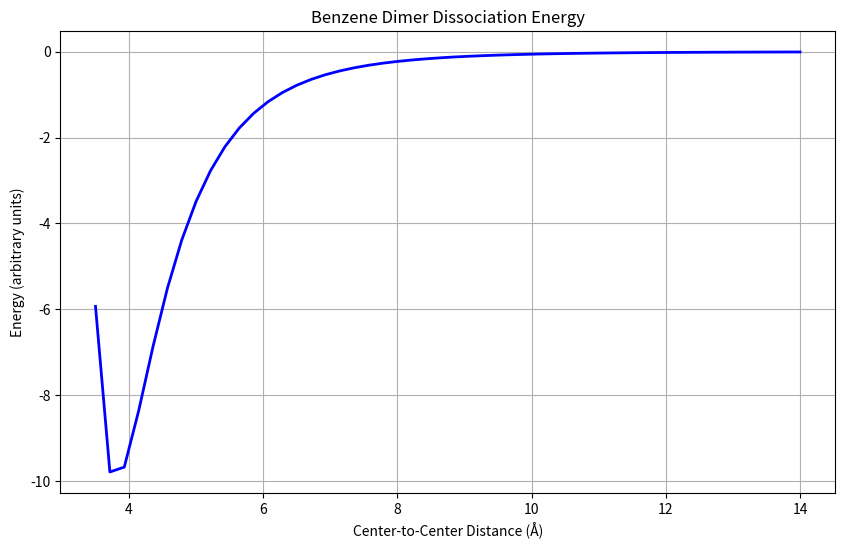
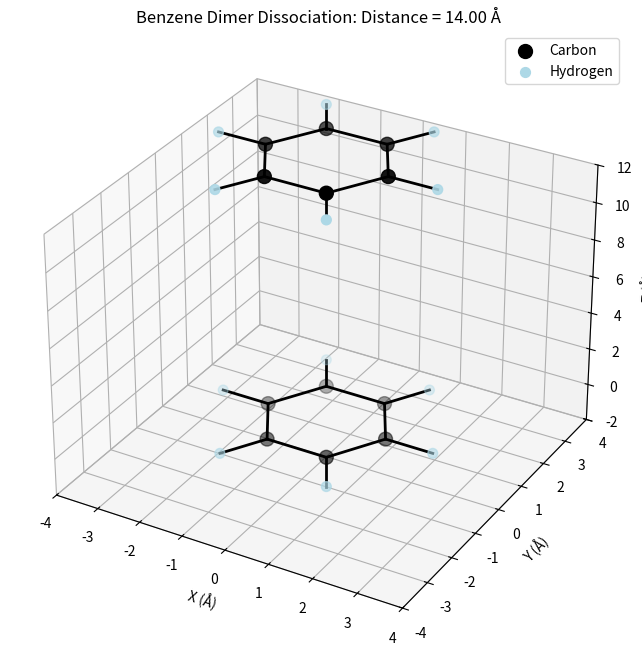

Recreate these plots in Python, in order.
import numpy as np
import matplotlib.pyplot as plt
from mpl_toolkits.mplot3d import Axes3D
from matplotlib.animation import FuncAnimation

def generate_benzene_coordinates():
    """
    Generate coordinates for a single benzene molecule in the xy-plane.
    
    Returns:
    numpy.ndarray: Array of shape (12, 3) containing the coordinates of all atoms
                  (6 Carbon atoms and 6 Hydrogen atoms)
    """
    # Fixed parameters
    C_C_bond_length = 1.39  # Angstrom
    C_H_bond_length = 1.09  # Angstrom
    
    # Calculate positions of carbon atoms in a regular hexagon in the xy-plane
    carbon_positions = []
    for i in range(6):
        angle = 2 * np.pi * i / 6
        x = C_C_bond_length * np.cos(angle)
        y = C_C_bond_length * np.sin(angle)
        z = 0.0
        carbon_positions.append(np.array([x, y, z]))
    
    # Calculate positions of hydrogen atoms
    hydrogen_positions = []
    for i in range(6):
        # Vector from origin to carbon
        c_vec = carbon_positions[i]
        c_vec_unit = c_vec / np.linalg.norm(c_vec)
        
        # Hydrogen position is further out in the same direction
        h_pos = carbon_positions[i] + c_vec_unit * C_H_bond_length
        hydrogen_positions.append(h_pos)
    
    # Combine carbon and hydrogen positions
    return np.vstack([carbon_positions, hydrogen_positions])

def calculate_center_of_mass(coordinates):
    """
    Calculate the center of mass of a molecule.
    Assuming C and H masses (simplified).
    
    Parameters:
    coordinates (numpy.ndarray): Atom coordinates
    
    Returns:
    numpy.ndarray: Center of mass coordinates
    """
    # Atomic masses (amu)
    masses = {
        'C': 12.01,
        'H': 1.01
    }
    
    # For benzene, first 6 atoms are carbon, next 6 are hydrogen
    atom_masses = np.array([masses['C']] * 6 + [masses['H']] * 6)
    
    # Calculate center of mass
    total_mass = np.sum(atom_masses)
    weighted_coords = coordinates * atom_masses[:, np.newaxis]
    com = np.sum(weighted_coords, axis=0) / total_mass
    
    return com

def generate_benzene_dimer_coordinates(distance):
    """
    Generate coordinates for a benzene dimer with specified center-to-center distance.
    First benzene is in the xy-plane. Second benzene is stacked above it.
    
    Parameters:
    distance (float): Center-to-center distance in Angstroms
    
    Returns:
    numpy.ndarray: Array of shape (24, 3) containing the coordinates of all atoms
    """
    # Generate coordinates for the first benzene (in xy-plane)
    benzene1 = generate_benzene_coordinates()
    
    # Calculate center of mass for the first benzene
    com1 = calculate_center_of_mass(benzene1)
    
    # Shift the first benzene so its center of mass is at the origin
    benzene1 = benzene1 - com1
    
    # Make a copy of benzene1 for the second molecule
    benzene2 = benzene1.copy()
    
    # Position the second benzene above the first, shifted by the specified distance in z-direction
    benzene2[:, 2] += distance
    
    # Combine both benzenes
    return np.vstack([benzene1, benzene2])

def calculate_energy(distance):
    """
    Calculate a model energy for benzene dimer dissociation.
    This uses a simplified model for pi-pi stacking interactions.
    
    Parameters:
    distance (float): Center-to-center distance in Angstroms
    
    Returns:
    float: Energy in arbitrary units
    """
    # Parameters for a simple Lennard-Jones-like potential
    epsilon = 10.0  # Depth of potential well
    sigma = 3.8     # Optimal stacking distance
    
    # Simplified potential for pi-pi stacking
    energy = epsilon * ((sigma/distance)**12 - 2*(sigma/distance)**6)
    
    return energy

def write_xyz_file(filename, coordinates, distance):
    """
    Write the coordinates to an XYZ file.
    
    Parameters:
    filename (str): Name of the output file
    coordinates (numpy.ndarray): Array containing atom coordinates
    distance (float): Center-to-center distance for the file comment line
    """
    # First 6 atoms of each benzene are carbon, next 6 are hydrogen
    atoms = ['C'] * 6 + ['H'] * 6 + ['C'] * 6 + ['H'] * 6
    
    with open(filename, 'w') as f:
        f.write(f'{len(atoms)}\n')
        f.write(f'Benzene dimer with center-to-center distance = {distance:.2f} Angstrom\n')
        
        for atom, pos in zip(atoms, coordinates):
            f.write(f'{atom} {pos[0]:.6f} {pos[1]:.6f} {pos[2]:.6f}\n')

# Main script
if __name__ == "__main__":
    # Distances to simulate (Angstrom)
    start_distance = 3.5  # Typical pi-stacking distance
    end_distance = 14.0
    num_steps = 50
    
    distances = np.linspace(start_distance, end_distance, num_steps)
    
    # Calculate energies
    energies = [calculate_energy(d) for d in distances]
    
    # Write XYZ files for each step
    for i, distance in enumerate(distances):
        coordinates = generate_benzene_dimer_coordinates(distance)
        # write_xyz_file(f'benzene_dimer_{i+1:03d}.xyz', coordinates, distance)
        write_xyz_file(f'benzene_dimer_{distance:.2f}.xyz', coordinates, distance)
    
    # Create a merged XYZ file for animation in visualization software
    with open('benzene_dimer_animation.xyz', 'w') as outfile:
        for i, distance in enumerate(distances):
            coordinates = generate_benzene_dimer_coordinates(distance)
            atoms = ['C'] * 6 + ['H'] * 6 + ['C'] * 6 + ['H'] * 6
            
            outfile.write(f'{len(atoms)}\n')
            outfile.write(f'Benzene dimer with center-to-center distance = {distance:.2f} Angstrom\n')
            
            for atom, pos in zip(atoms, coordinates):
                outfile.write(f'{atom} {pos[0]:.6f} {pos[1]:.6f} {pos[2]:.6f}\n')
    
    # Create an energy plot
    plt.figure(figsize=(10, 6))
    plt.plot(distances, energies, 'b-', linewidth=2)
    plt.xlabel('Center-to-Center Distance (Å)')
    plt.ylabel('Energy (arbitrary units)')
    plt.title('Benzene Dimer Dissociation Energy')
    plt.grid(True)
    plt.savefig('benzene_dimer_energy.png', dpi=300)
    
    # Create a 3D animation of the dissociation
    fig = plt.figure(figsize=(10, 8))
    ax = fig.add_subplot(111, projection='3d')
    
    # Initialize scatter plots for carbon and hydrogen atoms
    carbon_scatter = ax.scatter([], [], [], c='black', s=100, label='Carbon')
    hydrogen_scatter = ax.scatter([], [], [], c='lightblue', s=50, label='Hydrogen')
    
    # Initialize lines for bonds
    # For benzene, we need 12 C-C bonds (6 for each molecule) + 12 C-H bonds (6 for each molecule)
    lines = [ax.plot([], [], [], 'k-', linewidth=2)[0] for _ in range(24)]
    
    # Set axis labels
    ax.set_xlabel('X (Å)')
    ax.set_ylabel('Y (Å)')
    ax.set_zlabel('Z (Å)')
    
    # Function to initialize the animation
    def init():
        ax.set_xlim(-4, 4)
        ax.set_ylim(-4, 4)
        ax.set_zlim(-2, 12)
        ax.legend()
        return (carbon_scatter, hydrogen_scatter) + tuple(lines)
    
    def get_bonds(coordinates):
        """
        Get the bonds between atoms for visualization.
        
        Parameters:
        coordinates (numpy.ndarray): Atom coordinates
        
        Returns:
        list: List of pairs of indices representing bonds
        """
        bonds = []
        # C-C bonds for first benzene (indices 0-5)
        for i in range(5):
            bonds.append((i, i+1))
        bonds.append((5, 0))  # Close the ring
        
        # C-H bonds for first benzene
        for i in range(6):
            bonds.append((i, i+6))
        
        # C-C bonds for second benzene (indices 12-17)
        for i in range(12, 17):
            bonds.append((i, i+1))
        bonds.append((17, 12))  # Close the ring
        
        # C-H bonds for second benzene
        for i in range(6):
            bonds.append((i+12, i+18))
        
        return bonds
    
    # Function to update the animation at each frame
    def update(frame):
        coordinates = generate_benzene_dimer_coordinates(distances[frame])
        
        # Update positions of carbon atoms (indices 0-5 and 12-17)
        carbon_pos = np.vstack([coordinates[:6], coordinates[12:18]])
        carbon_scatter._offsets3d = (carbon_pos[:, 0], carbon_pos[:, 1], carbon_pos[:, 2])
        
        # Update positions of hydrogen atoms (indices 6-11 and 18-23)
        hydrogen_pos = np.vstack([coordinates[6:12], coordinates[18:24]])
        hydrogen_scatter._offsets3d = (hydrogen_pos[:, 0], hydrogen_pos[:, 1], hydrogen_pos[:, 2])
        
        # Update bond lines
        bonds = get_bonds(coordinates)
        for i, (idx1, idx2) in enumerate(bonds):
            lines[i].set_data([coordinates[idx1, 0], coordinates[idx2, 0]], 
                              [coordinates[idx1, 1], coordinates[idx2, 1]])
            lines[i].set_3d_properties([coordinates[idx1, 2], coordinates[idx2, 2]])
        
        ax.set_title(f'Benzene Dimer Dissociation: Distance = {distances[frame]:.2f} Å')
        
        return (carbon_scatter, hydrogen_scatter) + tuple(lines)
    
    # Create the animation
    ani = FuncAnimation(fig, update, frames=len(distances), init_func=init,
                       interval=200, blit=False)
    
    # Save the animation (requires ffmpeg)
    try:
        ani.save('benzene_dimer_dissociation.mp4', writer='ffmpeg', fps=10, dpi=150)
        print("Animation saved as 'benzene_dimer_dissociation.mp4'")
    except Exception as e:
        print(f"Could not save animation: {e}")
        print("Displaying animation in interactive window instead.")
        plt.show()
    
    print("Simulation complete!")
    print(f"- XYZ files generated for {num_steps} distances from {start_distance} to {end_distance} Angstroms")
    print("- Combined XYZ animation file saved as 'benzene_dimer_animation.xyz'")
    print("- Energy plot saved as 'benzene_dimer_energy.png'")
